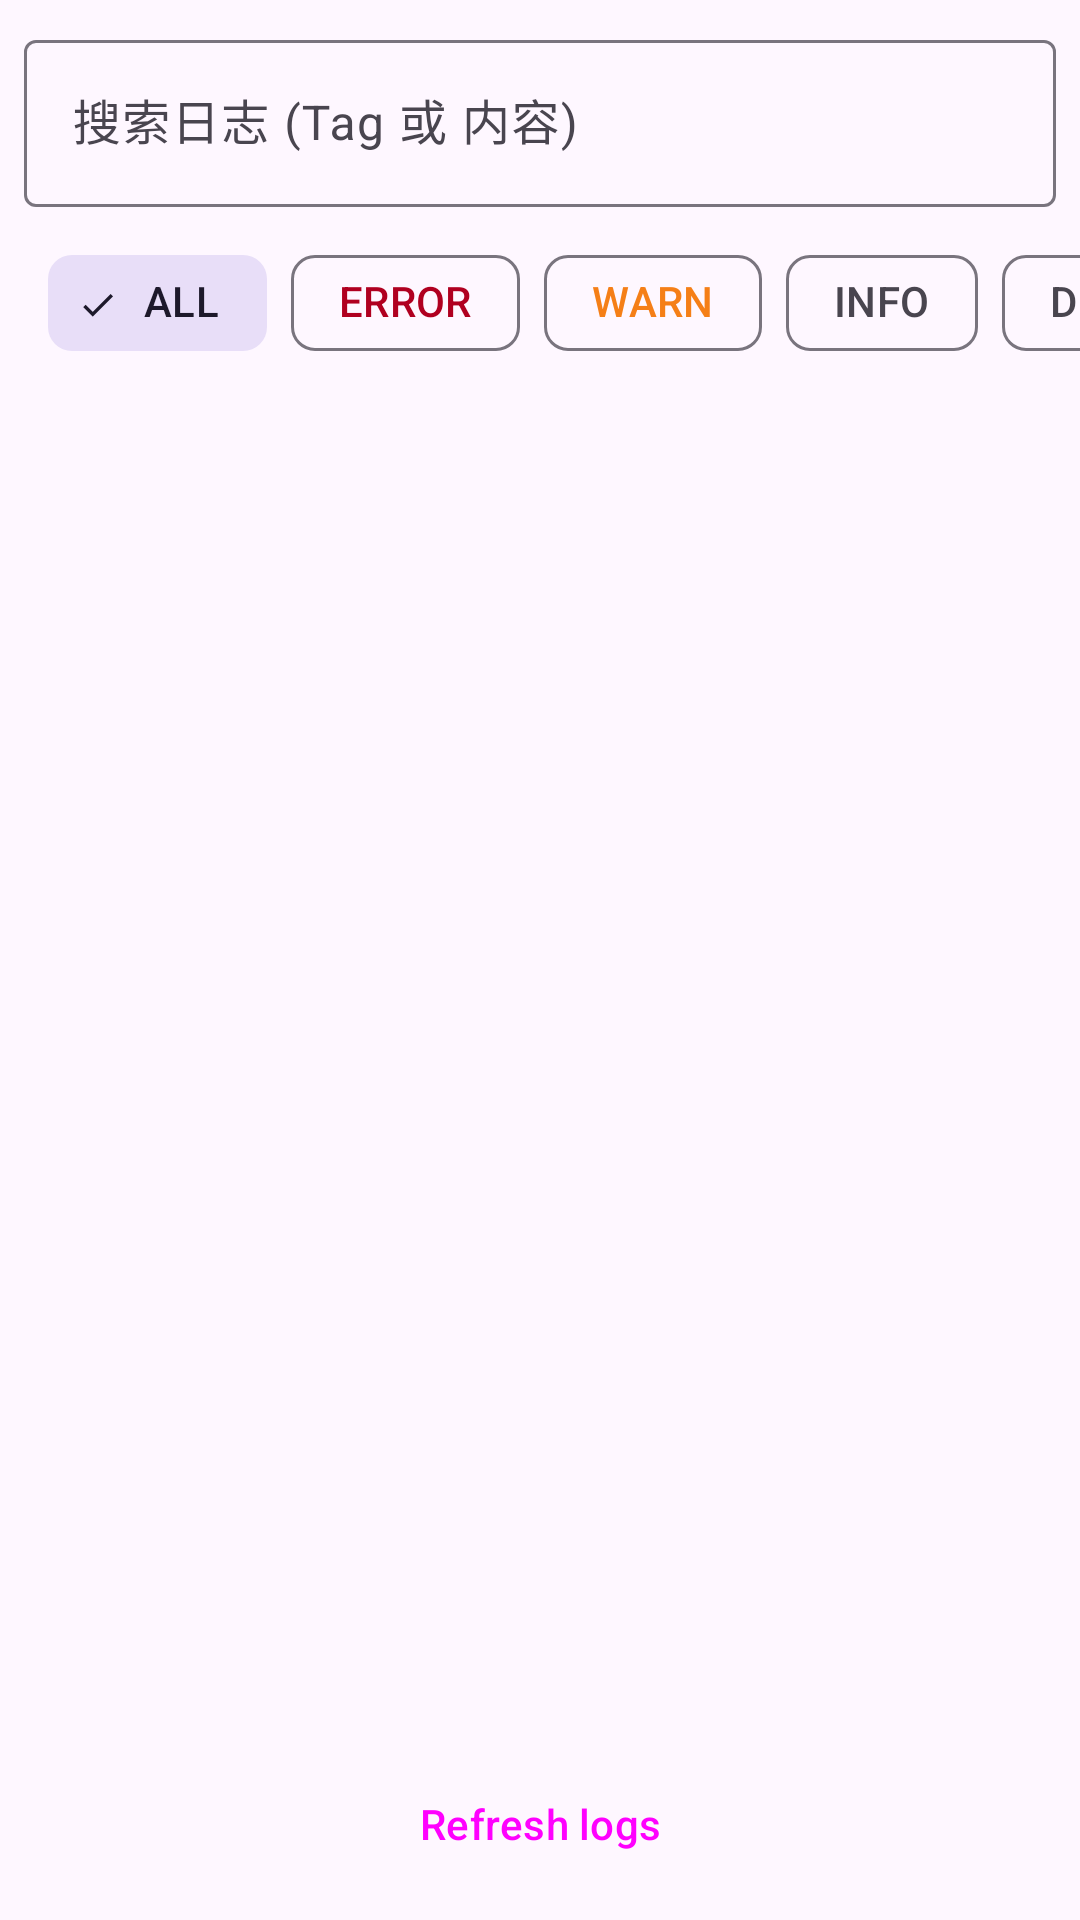

Layout XML and referenced resources for this Android screen:
<!-- AndroidManifest.xml: application theme Theme.ZakoCountdown -->
<!-- res/layout/fragment_log_reader.xml -->
<LinearLayout xmlns:android="http://schemas.android.com/apk/res/android"
    xmlns:app="http://schemas.android.com/apk/res-auto"
    android:layout_width="match_parent"
    android:layout_height="match_parent"
    android:orientation="vertical">

    <com.google.android.material.textfield.TextInputLayout
        android:layout_width="match_parent"
        android:layout_height="wrap_content"
        android:padding="8dp"
        android:hint="搜索日志 (Tag 或 内容)">
        <com.google.android.material.textfield.TextInputEditText
            android:id="@+id/search_input"
            android:layout_width="match_parent"
            android:layout_height="wrap_content"
            android:singleLine="true"/>
    </com.google.android.material.textfield.TextInputLayout>

    <HorizontalScrollView
        android:layout_width="match_parent"
        android:layout_height="wrap_content"
        android:scrollbars="none">
        <com.google.android.material.chip.ChipGroup
            android:id="@+id/chip_group_level"
            android:layout_width="wrap_content"
            android:layout_height="wrap_content"
            android:paddingHorizontal="16dp"
            app:singleSelection="true">
            <com.google.android.material.chip.Chip
                android:id="@+id/chip_all"
                style="@style/Widget.Material3.Chip.Filter"
                android:layout_width="wrap_content"
                android:layout_height="wrap_content"
                android:text="@string/log_level_all"
                android:checked="true"/>
            <com.google.android.material.chip.Chip
                android:id="@+id/chip_error"
                style="@style/Widget.Material3.Chip.Filter"
                android:layout_width="wrap_content"
                android:layout_height="wrap_content"
                android:text="@string/log_level_error"
                android:textColor="#B00020"/>
            <com.google.android.material.chip.Chip
                android:id="@+id/chip_warn"
                style="@style/Widget.Material3.Chip.Filter"
                android:layout_width="wrap_content"
                android:layout_height="wrap_content"
                android:text="@string/log_level_warn"
                android:textColor="#F57F17"/>
            <com.google.android.material.chip.Chip
                android:id="@+id/chip_info"
                style="@style/Widget.Material3.Chip.Filter"
                android:layout_width="wrap_content"
                android:layout_height="wrap_content"
                android:text="@string/log_level_info"/>
            <com.google.android.material.chip.Chip
                android:id="@+id/chip_debug"
                style="@style/Widget.Material3.Chip.Filter"
                android:layout_width="wrap_content"
                android:layout_height="wrap_content"
                android:text="@string/log_level_debug"/>
        </com.google.android.material.chip.ChipGroup>
    </HorizontalScrollView>

    <androidx.recyclerview.widget.RecyclerView
        android:id="@+id/recycler_view_logs"
        android:layout_width="match_parent"
        android:layout_height="0dp"
        android:layout_weight="1"/>

    <Button
        android:id="@+id/btn_refresh"
        style="@style/Widget.Material3.Button.TonalButton"
        android:layout_width="wrap_content"
        android:layout_height="wrap_content"
        android:layout_gravity="center"
        android:layout_margin="8dp"
        android:text="@string/log_refresh"/>

</LinearLayout>
<!-- resources referenced by this layout -->
<resources>
  <string name="log_level_all" translatable="false">ALL</string>
  <string name="log_level_debug" translatable="false">DEBUG</string>
  <string name="log_level_error" translatable="false">ERROR</string>
  <string name="log_level_info" translatable="false">INFO</string>
  <string name="log_level_warn" translatable="false">WARN</string>
  <string name="log_refresh">Refresh logs</string>
  <style name="Theme.ZakoCountdown" parent="Theme_ZakoCountdown_M3" />
  <style name="Theme_ZakoCountdown_M3" parent="Theme_ZakoCountdown_Base_M3" />
  <style name="Theme_ZakoCountdown_Base_M3" parent="Theme.Material3.DayNight.NoActionBar">
          <item name="toolbarStyle">@style/Widget.Material3.Toolbar.Surface</item>
          <item name="preferenceTheme">@style/PreferenceThemeOverlay</item>
      </style>
</resources>
